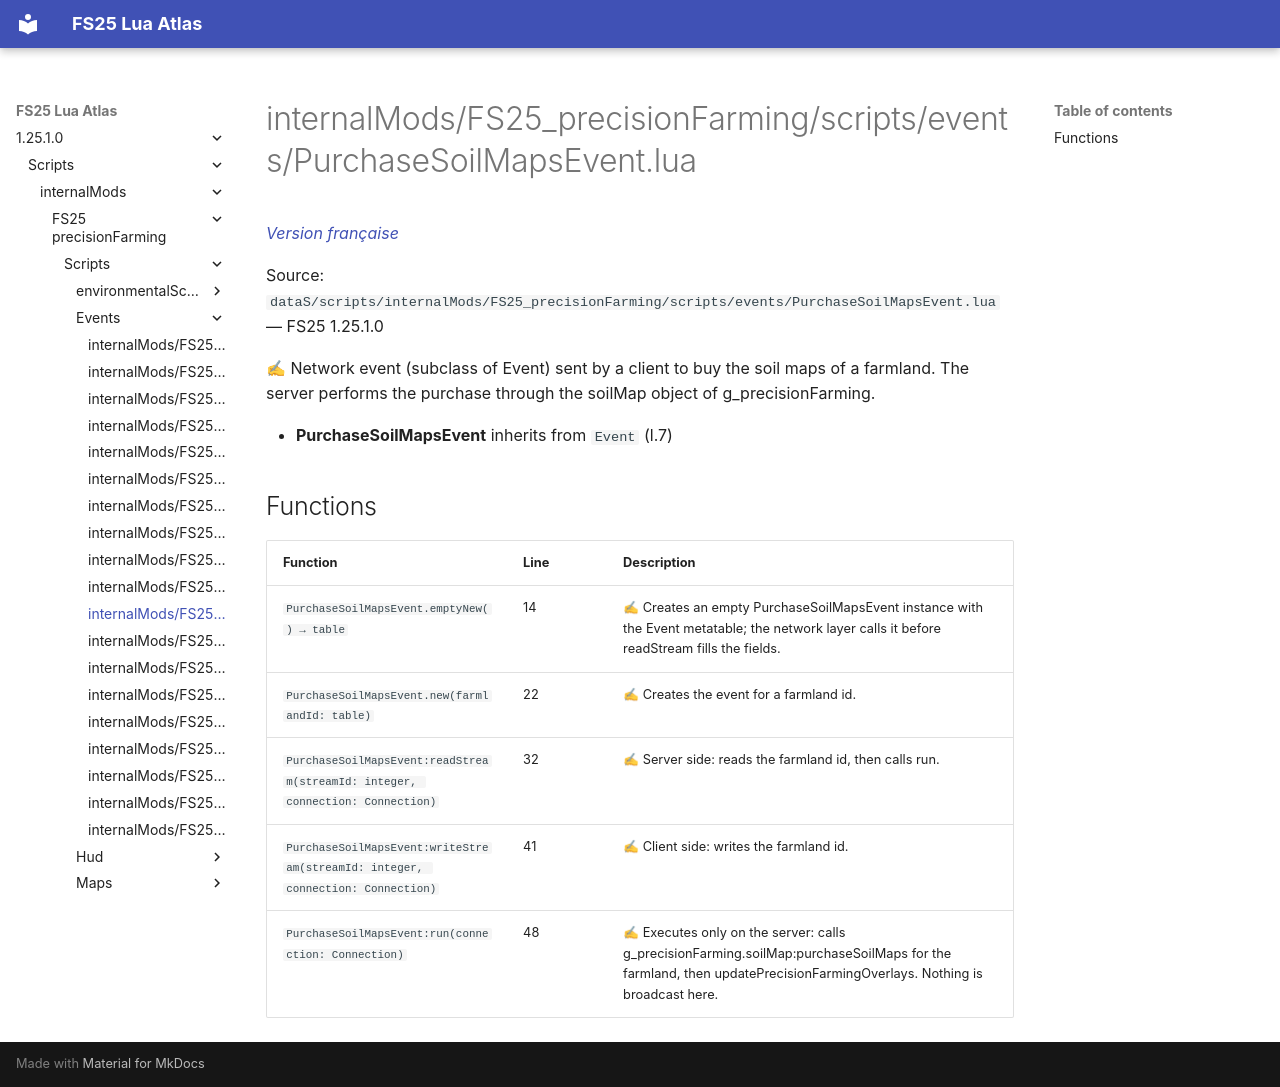

repository: Tim0219800/fs25-lua-atlas · page: 1.25.1.0/scripts/internalMods/FS25_precisionFarming/scripts/events/PurchaseSoilMapsEvent.html · generator: mkdocs

# internalMods/FS25_precisionFarming/scripts/events/PurchaseSoilMapsEvent.lua

*[Version française](../../../../../fr/scripts/internalMods/FS25_precisionFarming/scripts/events/PurchaseSoilMapsEvent.md)*

Source: `dataS/scripts/internalMods/FS25_precisionFarming/scripts/events/PurchaseSoilMapsEvent.lua` — FS25 1.25.1.0

✍ Network event (subclass of Event) sent by a client to buy the soil maps of a farmland. The server performs the purchase through the soilMap object of g_precisionFarming.

- **PurchaseSoilMapsEvent** inherits from `Event` (l.7)

## Functions

| Function | Line | Description |
|---|---|---|
| `PurchaseSoilMapsEvent.emptyNew() → table` | 14 | ✍ Creates an empty PurchaseSoilMapsEvent instance with the Event metatable; the network layer calls it before readStream fills the fields. |
| `PurchaseSoilMapsEvent.new(farmlandId: table)` | 22 | ✍ Creates the event for a farmland id. |
| `PurchaseSoilMapsEvent:readStream(streamId: integer, connection: Connection)` | 32 | ✍ Server side: reads the farmland id, then calls run. |
| `PurchaseSoilMapsEvent:writeStream(streamId: integer, connection: Connection)` | 41 | ✍ Client side: writes the farmland id. |
| `PurchaseSoilMapsEvent:run(connection: Connection)` | 48 | ✍ Executes only on the server: calls g_precisionFarming.soilMap:purchaseSoilMaps for the farmland, then updatePrecisionFarmingOverlays. Nothing is broadcast here. |
